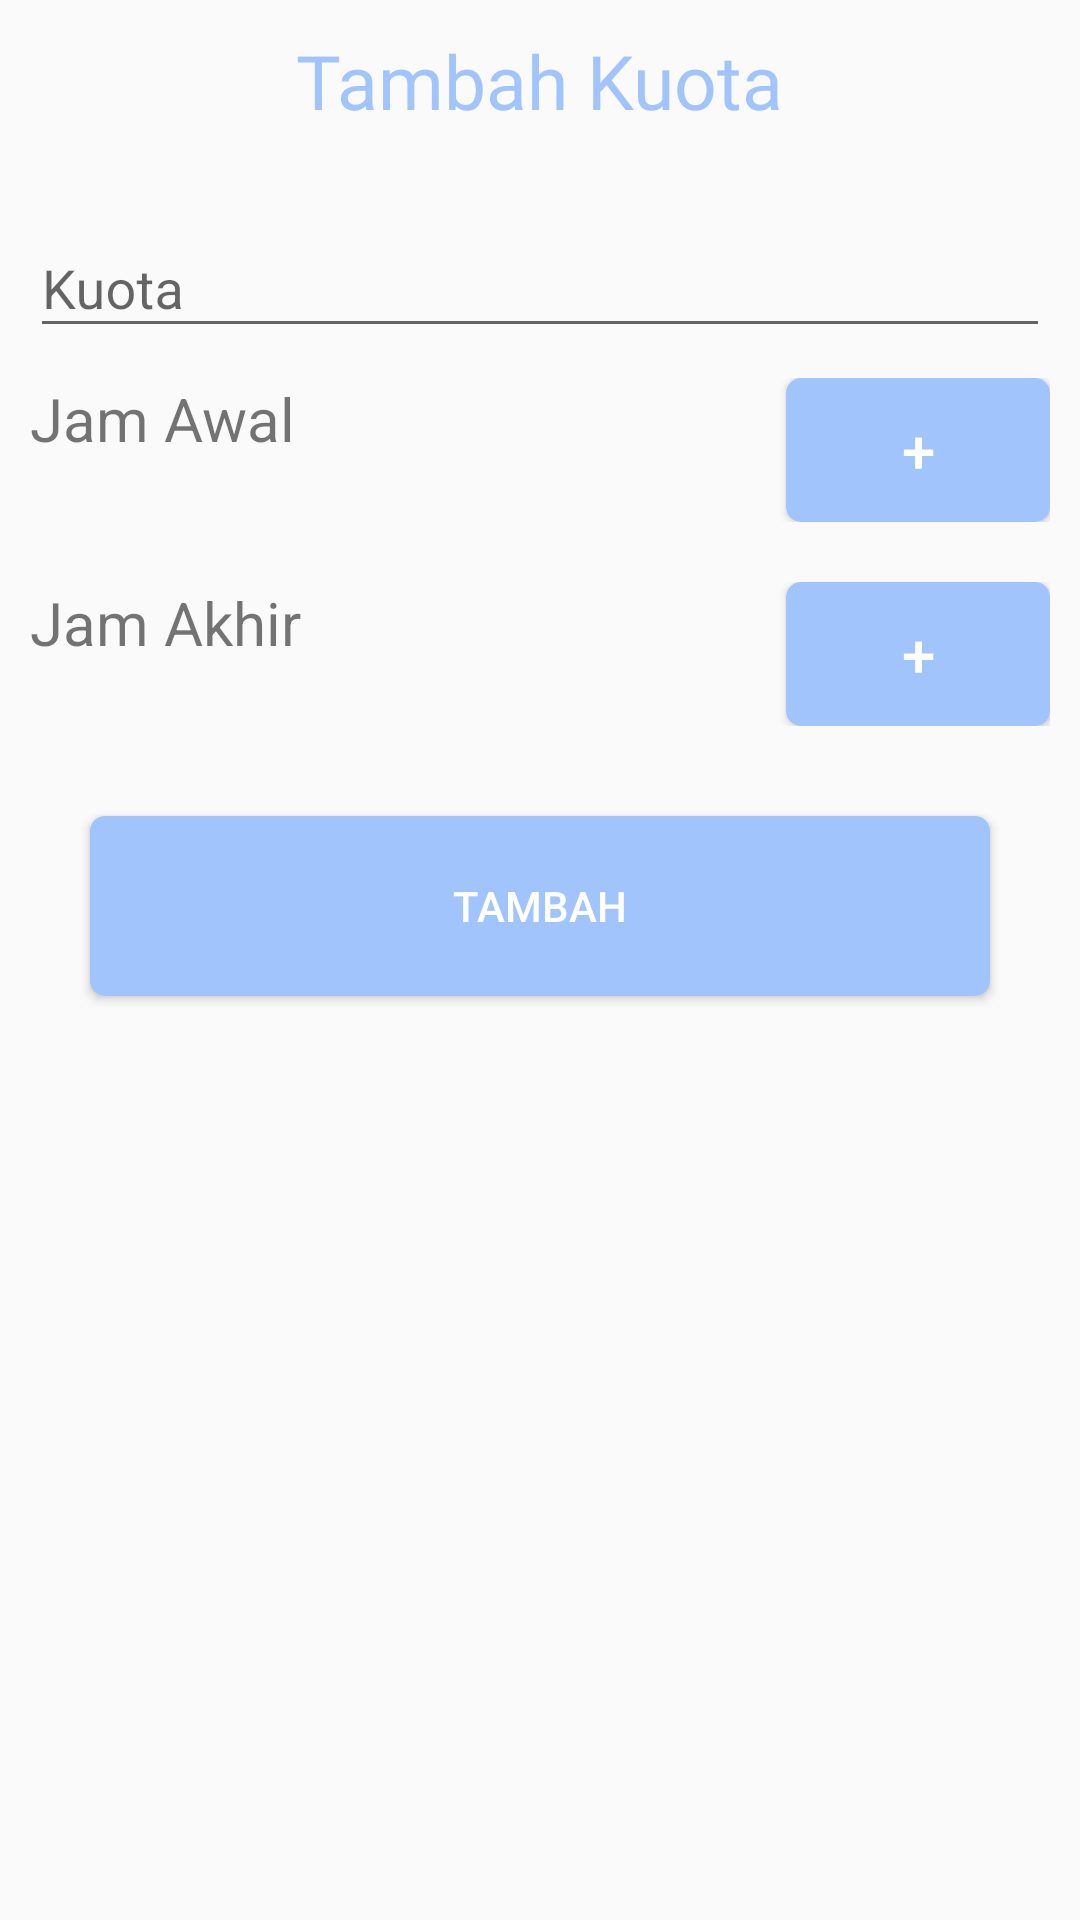

This screen was rendered from an Android layout file. Write that file and the resources it references.
<!-- AndroidManifest.xml: application theme AppTheme -->
<!-- res/layout/activity_dokter_tambah_kuota.xml -->
<?xml version="1.0" encoding="utf-8"?>
<LinearLayout xmlns:android="http://schemas.android.com/apk/res/android"
    xmlns:app="http://schemas.android.com/apk/res-auto"
    xmlns:tools="http://schemas.android.com/tools"
    android:layout_width="match_parent"
    android:layout_height="match_parent"
    android:orientation="vertical"
    android:padding="10dp"
    tools:context=".Activities.DokterTambahKuota">

    <TextView
        android:layout_width="wrap_content"
        android:layout_height="wrap_content"
        android:layout_gravity="center"
        android:fontFamily="@font/nunito"
        android:text="Tambah Kuota"
        android:textColor="@color/colorPrimary"
        android:textSize="25dp" />

    <android.support.design.widget.TextInputLayout
        android:layout_width="match_parent"
        android:layout_height="wrap_content"
        android:layout_marginTop="20dp"
        android:backgroundTint="@color/colorPrimary">

        <EditText
            android:id="@+id/edtKuota"
            android:layout_width="match_parent"
            android:layout_height="wrap_content"
            android:hint="Kuota"
            android:inputType="number" />
    </android.support.design.widget.TextInputLayout>

    <RelativeLayout
        android:layout_width="match_parent"
        android:layout_height="wrap_content"
        android:layout_marginTop="10dp"
        android:paddingBottom="10dp">

        <TextView
            android:id="@+id/txtJamAwal"
            android:layout_width="wrap_content"
            android:layout_height="wrap_content"
            android:text="Jam Awal"
            android:textSize="20dp" />

        <Button
            android:id="@+id/btnJamAwal"
            android:layout_width="wrap_content"
            android:layout_height="wrap_content"
            android:layout_alignParentRight="true"
            android:background="@drawable/button_blue"
            android:text="+"
            android:textColor="#fff"
            android:textSize="20dp" />
    </RelativeLayout>

    <RelativeLayout
        android:layout_width="match_parent"
        android:layout_height="wrap_content"
        android:layout_marginTop="10dp"
        android:paddingBottom="10dp">

        <TextView
            android:id="@+id/txtJamAkhir"
            android:layout_width="wrap_content"
            android:layout_height="wrap_content"
            android:text="Jam Akhir"
            android:textSize="20dp" />

        <Button
            android:id="@+id/btnJamAkhir"
            android:layout_width="wrap_content"
            android:layout_height="wrap_content"
            android:layout_alignParentRight="true"
            android:background="@drawable/button_blue"
            android:text="+"
            android:textColor="#fff"
            android:textSize="20dp" />
    </RelativeLayout>

    <Button
        android:id="@+id/btnTambah"
        android:layout_width="match_parent"
        android:layout_height="60dp"
        android:layout_margin="20dp"
        android:background="@drawable/button_blue"
        android:text="Tambah"
        android:textColor="#fff" />
</LinearLayout>
<!-- resources referenced by this layout -->
<resources>
  <color name="colorPrimary">#A1C4FD</color>
  <!-- drawable button_blue (drawable) -->
  <?xml version="1.0" encoding="utf-8"?>
  <shape
      xmlns:android="http://schemas.android.com/apk/res/android"
      android:shape="rectangle">
      <solid
          android:color="#A1C4FD"/>
      <corners
          android:radius="5dp"/>
  
  </shape>
  <style name="AppTheme" parent="Theme.AppCompat.Light.NoActionBar">
          
          <item name="colorPrimary">@color/colorPrimary</item>
          <item name="colorPrimaryDark">@color/colorPrimaryDark</item>
          <item name="colorAccent">@color/colorAccent</item>
      </style>
  <color name="colorPrimaryDark">#A1C4FD</color>
  <color name="colorAccent">#A1C4FD</color>
</resources>
